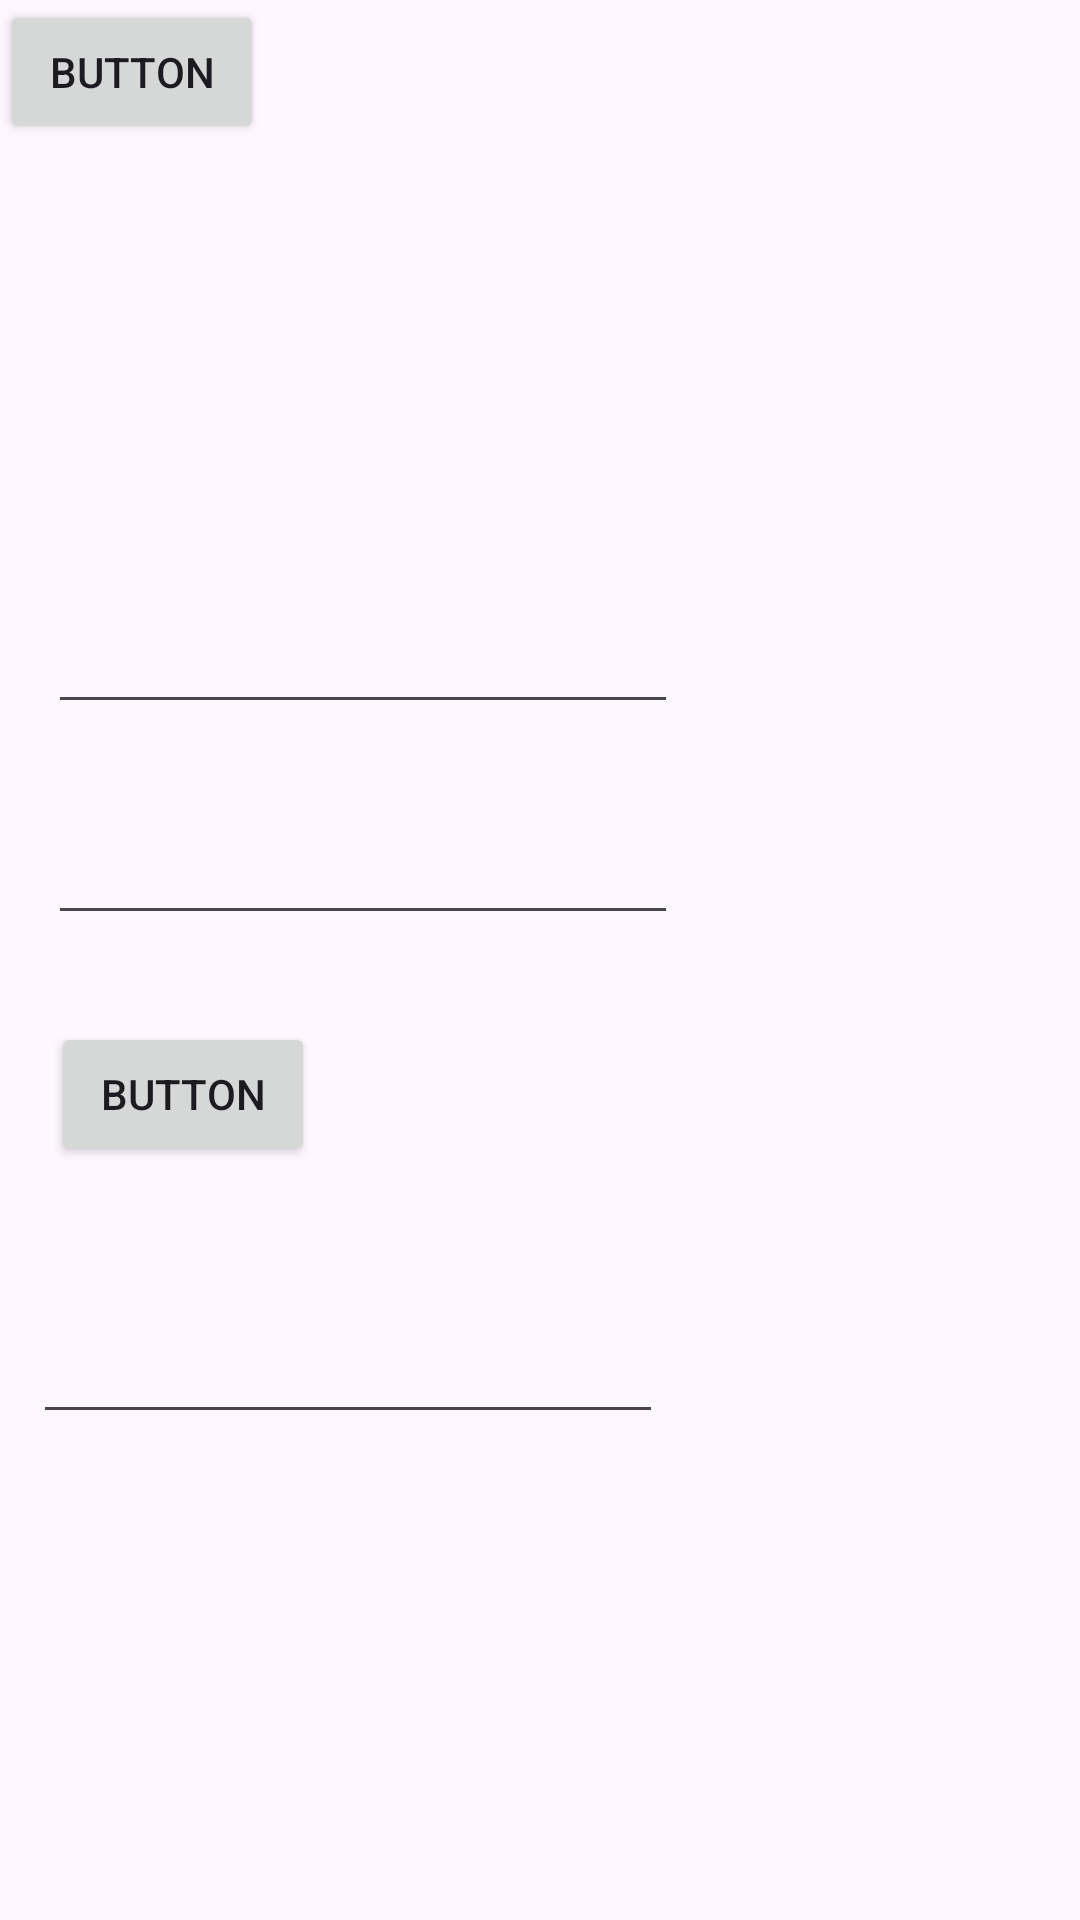

The Android layout XML behind this screen, and the referenced resources:
<!-- AndroidManifest.xml: application theme Theme.PROJETINHO -->
<!-- res/layout/activity_main.xml -->
<?xml version="1.0" encoding="utf-8"?>
<androidx.constraintlayout.widget.ConstraintLayout xmlns:android="http://schemas.android.com/apk/res/android"
    xmlns:app="http://schemas.android.com/apk/res-auto"
    xmlns:tools="http://schemas.android.com/tools"
    android:layout_width="match_parent"
    android:layout_height="match_parent"
    tools:context=".MainActivity">

    <EditText
        android:id="@+id/editTextNumber"
        android:layout_width="wrap_content"
        android:layout_height="wrap_content"
        android:layout_marginStart="16dp"
        android:layout_marginBottom="29dp"
        android:ems="10"
        android:inputType="number"
        app:layout_constraintBottom_toTopOf="@+id/editTextNumber2"
        app:layout_constraintStart_toStartOf="parent"
        app:layout_constraintTop_toBottomOf="@+id/textView" />

    <EditText
        android:id="@+id/editTextNumber2"
        android:layout_width="wrap_content"
        android:layout_height="wrap_content"
        android:layout_marginStart="16dp"
        android:layout_marginBottom="29dp"
        android:ems="10"
        android:inputType="number"
        app:layout_constraintBottom_toTopOf="@+id/button"
        app:layout_constraintStart_toStartOf="parent"
        app:layout_constraintTop_toBottomOf="@+id/editTextNumber" />

    <TextView
        android:id="@+id/textView"
        android:layout_width="125dp"
        android:layout_height="0dp"
        android:layout_marginTop="79dp"
        android:layout_marginBottom="164dp"
        android:text="TITULO"
        app:layout_constraintBottom_toTopOf="@+id/editTextNumber"
        app:layout_constraintEnd_toEndOf="parent"
        app:layout_constraintStart_toStartOf="parent"
        app:layout_constraintTop_toTopOf="parent" />

    <Button
        android:id="@+id/button"
        android:layout_width="wrap_content"
        android:layout_height="wrap_content"
        android:layout_marginStart="17dp"
        android:layout_marginBottom="48dp"
        android:onClick="somar"
        android:text="Button"
        app:layout_constraintBottom_toTopOf="@+id/editTextNumber3"
        app:layout_constraintStart_toStartOf="parent"
        app:layout_constraintTop_toBottomOf="@+id/editTextNumber2" />

    <EditText
        android:id="@+id/editTextNumber3"
        android:layout_width="wrap_content"
        android:layout_height="wrap_content"
        android:layout_marginStart="11dp"
        android:layout_marginBottom="162dp"
        android:ems="10"
        android:inputType="number"
        app:layout_constraintBottom_toBottomOf="parent"
        app:layout_constraintStart_toStartOf="parent"
        app:layout_constraintTop_toBottomOf="@+id/button" />

    <Button
        android:id="@+id/button2"
        android:layout_width="wrap_content"
        android:layout_height="wrap_content"
        android:onClick="abrirJanelaNova"
        android:text="Button"
        tools:layout_editor_absoluteX="17dp"
        tools:layout_editor_absoluteY="637dp" />

</androidx.constraintlayout.widget.ConstraintLayout>
<!-- resources referenced by this layout -->
<resources>
  <style name="Theme.PROJETINHO" parent="Base.Theme.PROJETINHO" />
  <style name="Base.Theme.PROJETINHO" parent="Theme.Material3.DayNight.NoActionBar">
          
          
      </style>
</resources>
